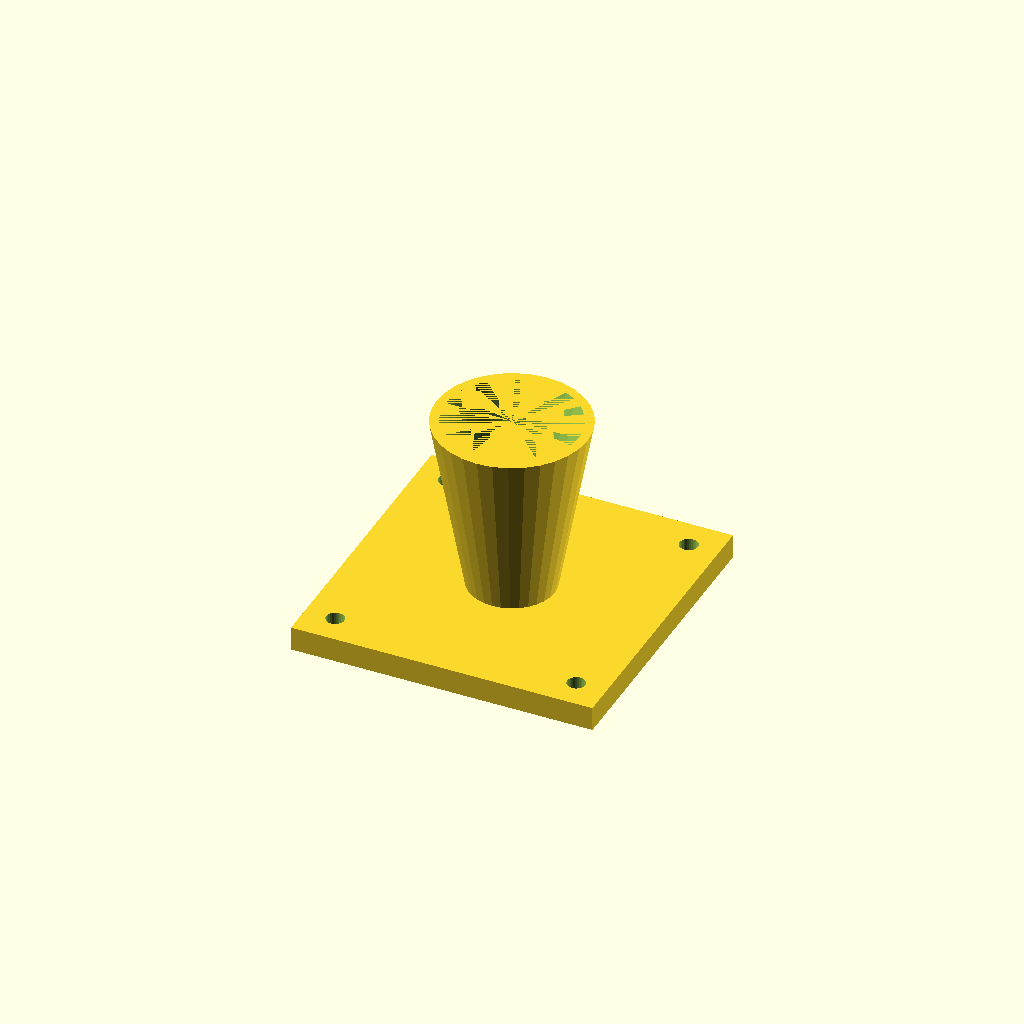
Cell 1 — every parameter at its default value.
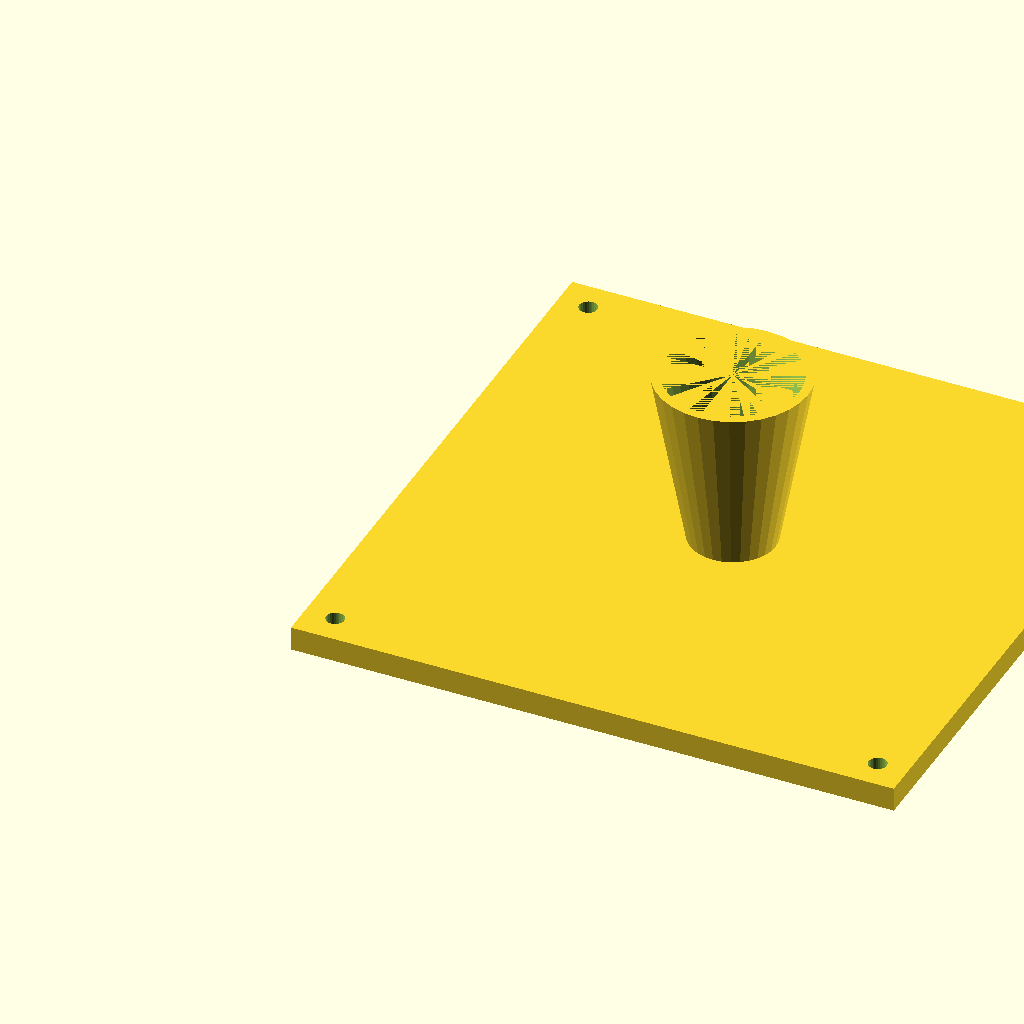
Cell 2: the same model with fl = 200.
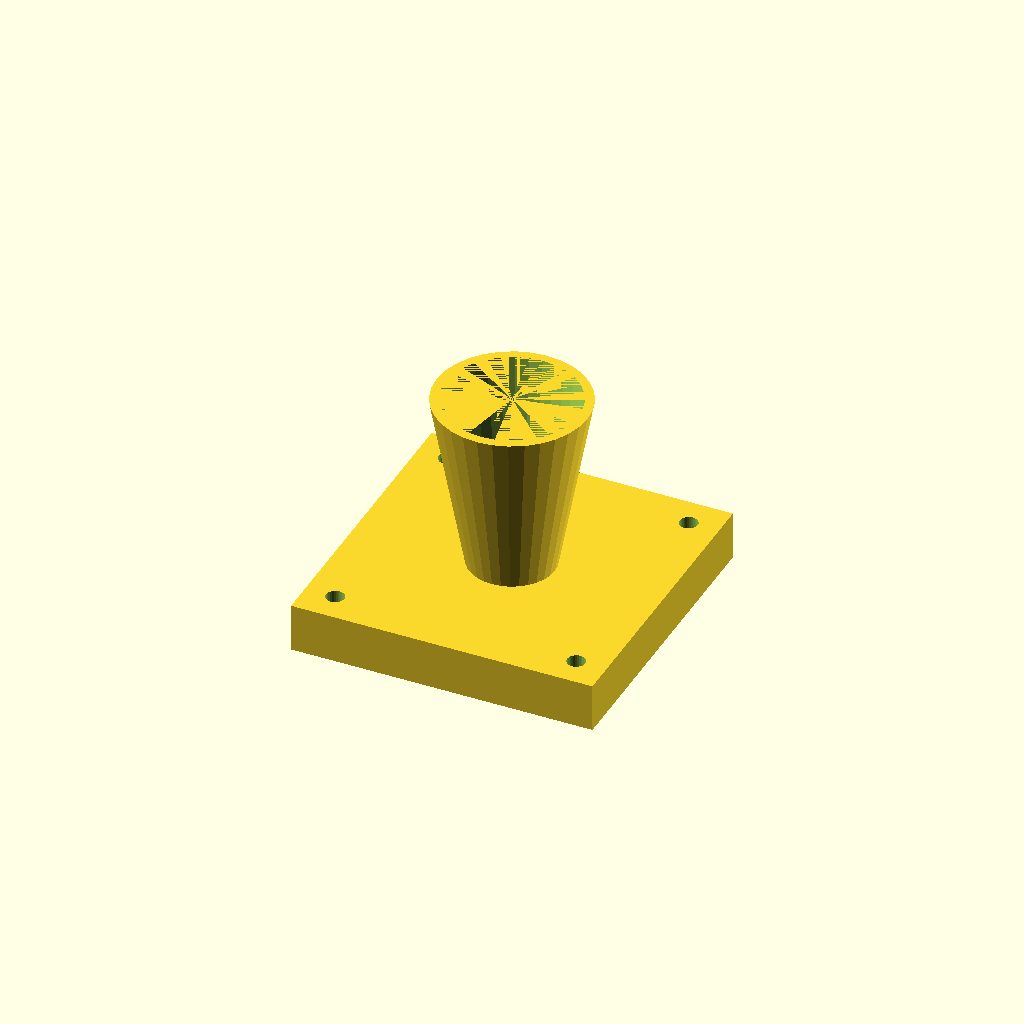
Cell 3: fl_t = 16 (everything else at default).
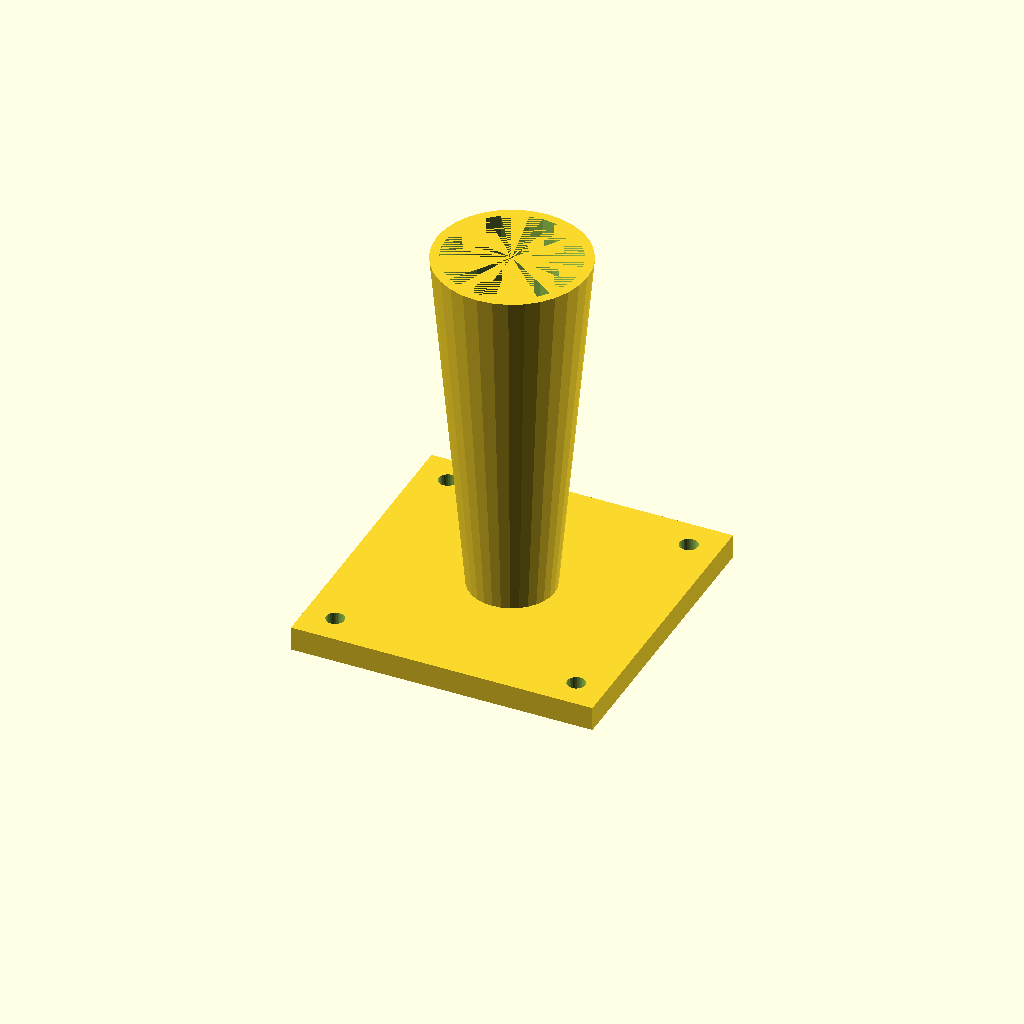
Cell 4 — cone_h set to 120, the other parameters unchanged.
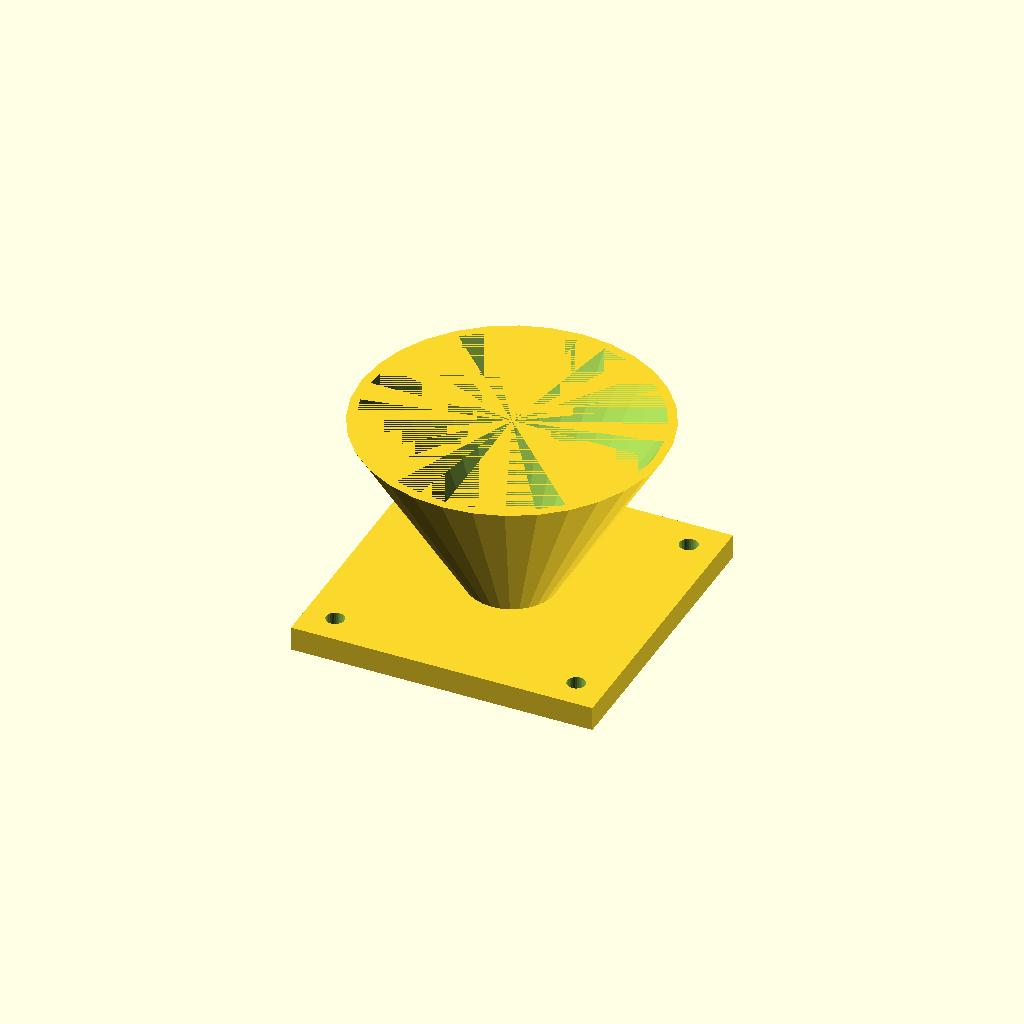
Cell 5: top_d = 100 (everything else at default).
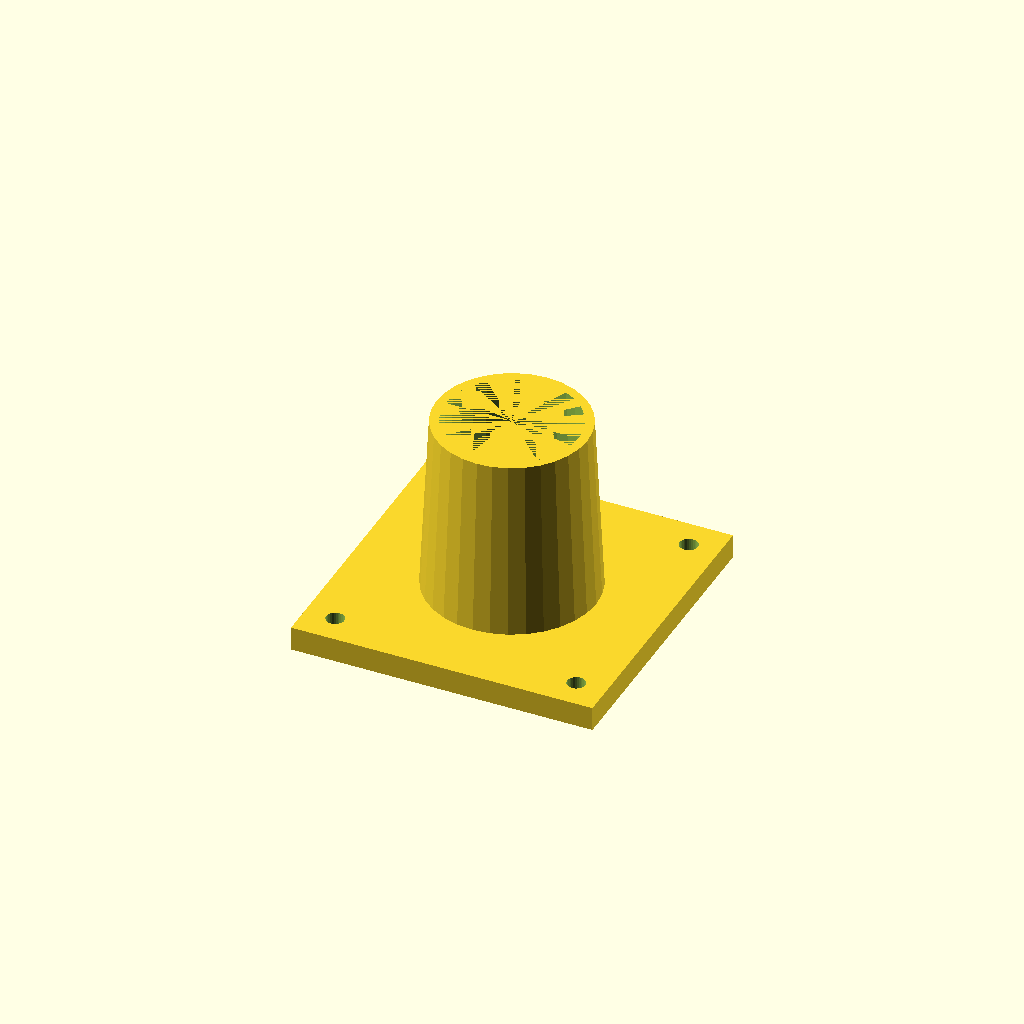
Cell 6 — bot_d set to 56, the other parameters unchanged.
All cells are drawn from one camera (rotation 55°, 0°, 25°, orthographic, colour scheme Cornfield), so only the parameter changes between them.
The OpenSCAD source (optional_data/data/solid3/hopper/part_0146.scad):
$fn = 32;

// ----------------------------------------------------------------------
// Hopper: flanged with square flange
// ----------------------------------------------------------------------

// --- parameters (mm) ---
fl = 100;                 // flange side, X and Y
fl_t = 8;                 // flange thickness
cone_h = 60;              // cone height above the flange
top_d = 50;               // cone mouth diameter
bot_d = 28;               // cone spout diameter
wall = 3;                 // cone wall thickness
hole_r = 3;               // flange hole radius
hole_in = 10;             // hole inset from the corners

bore_d = bot_d - 2 * wall;  // spout bore diameter
total_h = fl_t + cone_h - 1;  // overall height

difference() {
  union() {
    cube([fl, fl, fl_t]);
    translate([fl / 2, fl / 2, fl_t - 1])
      cylinder(h = cone_h, d1 = bot_d, d2 = top_d);
  }
  translate([fl / 2, fl / 2, fl_t - 2])
    cylinder(h = cone_h + 1, d1 = bore_d, d2 = top_d - 2 * wall);
  for (sx = [0, 1], sy = [0, 1])
    translate([sx ? fl - hole_in : hole_in,
               sy ? fl - hole_in : hole_in, -1])
      cylinder(r = hole_r, h = fl_t + 2);
}
Parameter table extracted from the source (name, type, default, range or options):
fl: number, default 100
fl_t: number, default 8
cone_h: number, default 60
top_d: number, default 50
bot_d: number, default 28
wall: number, default 3
hole_r: number, default 3
hole_in: number, default 10
